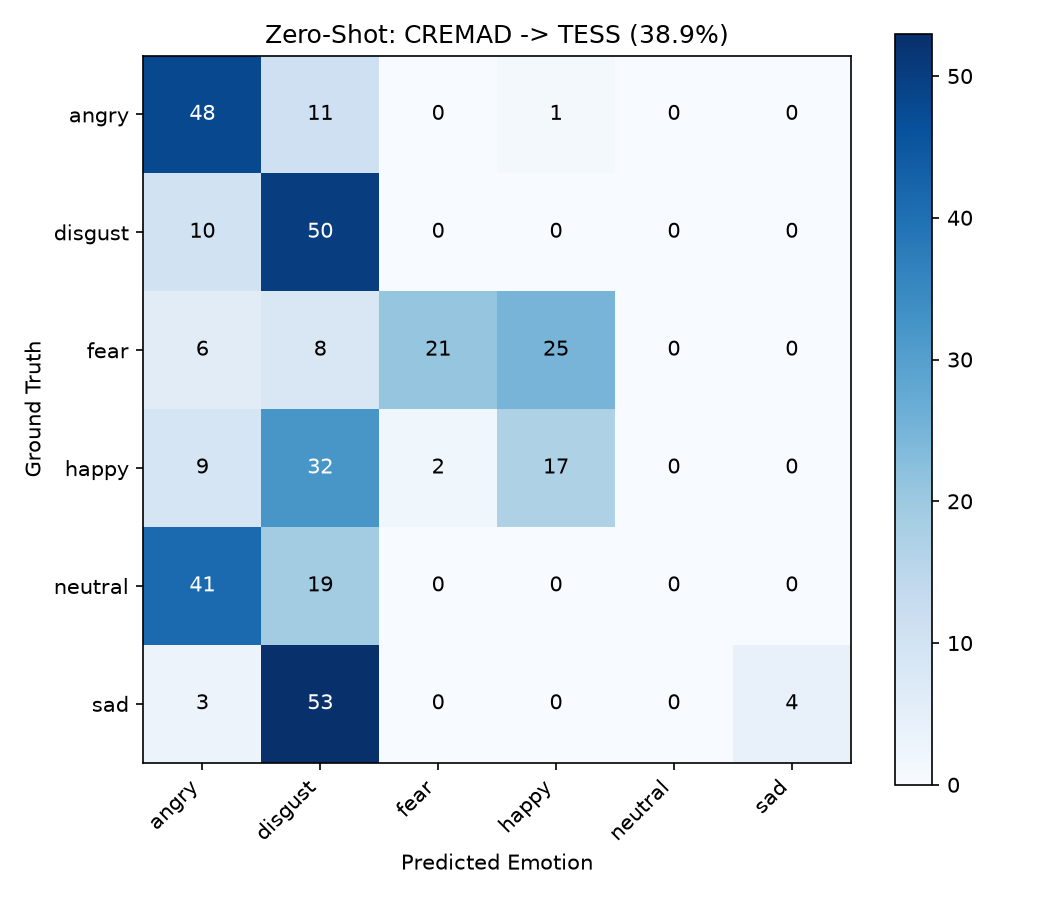

Values plotted in this chart, from the file beside it:
, angry, disgust, fear, happy, neutral, sad
angry, 48, 11, 0, 1, 0, 0
disgust, 10, 50, 0, 0, 0, 0
fear, 6, 8, 21, 25, 0, 0
happy, 9, 32, 2, 17, 0, 0
neutral, 41, 19, 0, 0, 0, 0
sad, 3, 53, 0, 0, 0, 4
